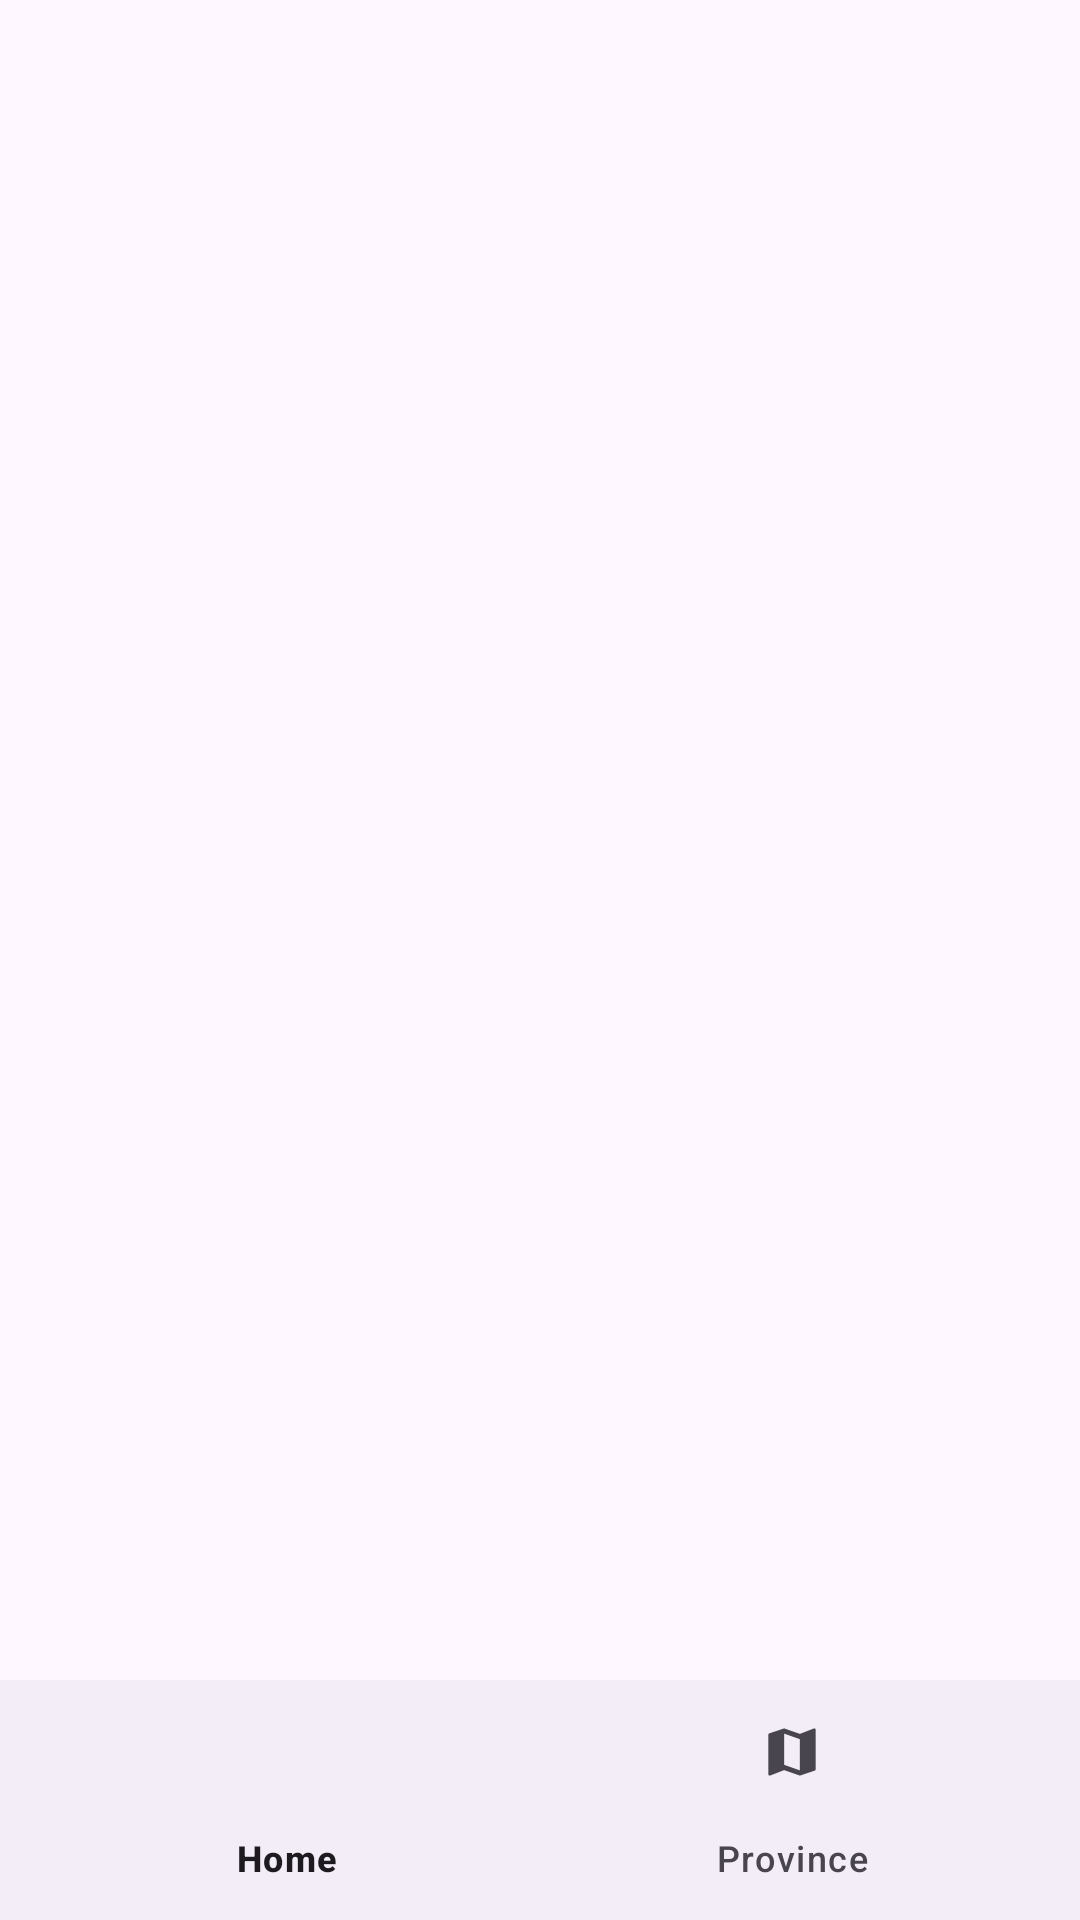

The Android layout XML behind this screen, and the referenced resources:
<!-- AndroidManifest.xml: application theme Theme.CompletedApi -->
<!-- res/layout/activity_main.xml -->
<?xml version="1.0" encoding="utf-8"?>
<LinearLayout xmlns:android="http://schemas.android.com/apk/res/android"
    xmlns:app="http://schemas.android.com/apk/res-auto"
    xmlns:tools="http://schemas.android.com/tools"
    android:layout_width="match_parent"
    android:layout_height="match_parent"
    tools:context=".view.ui.activity.MainActivity"
    android:orientation="vertical">

    <FrameLayout
        android:id="@+id/lytFrame"
        android:layout_width="match_parent"
        android:layout_height="wrap_content"
        android:layout_weight="1"/>

    <com.google.android.material.bottomnavigation.BottomNavigationView
        android:id="@+id/bottomNavigation"
        android:layout_width="match_parent"
        android:layout_height="wrap_content"
        app:menu="@menu/menu_activity_main"/>

</LinearLayout>
<!-- resources referenced by this layout -->
<resources>
  <style name="Theme.CompletedApi" parent="Base.Theme.CompletedApi" />
  <style name="Base.Theme.CompletedApi" parent="Theme.Material3.DayNight.NoActionBar">
          
          
      </style>
</resources>
